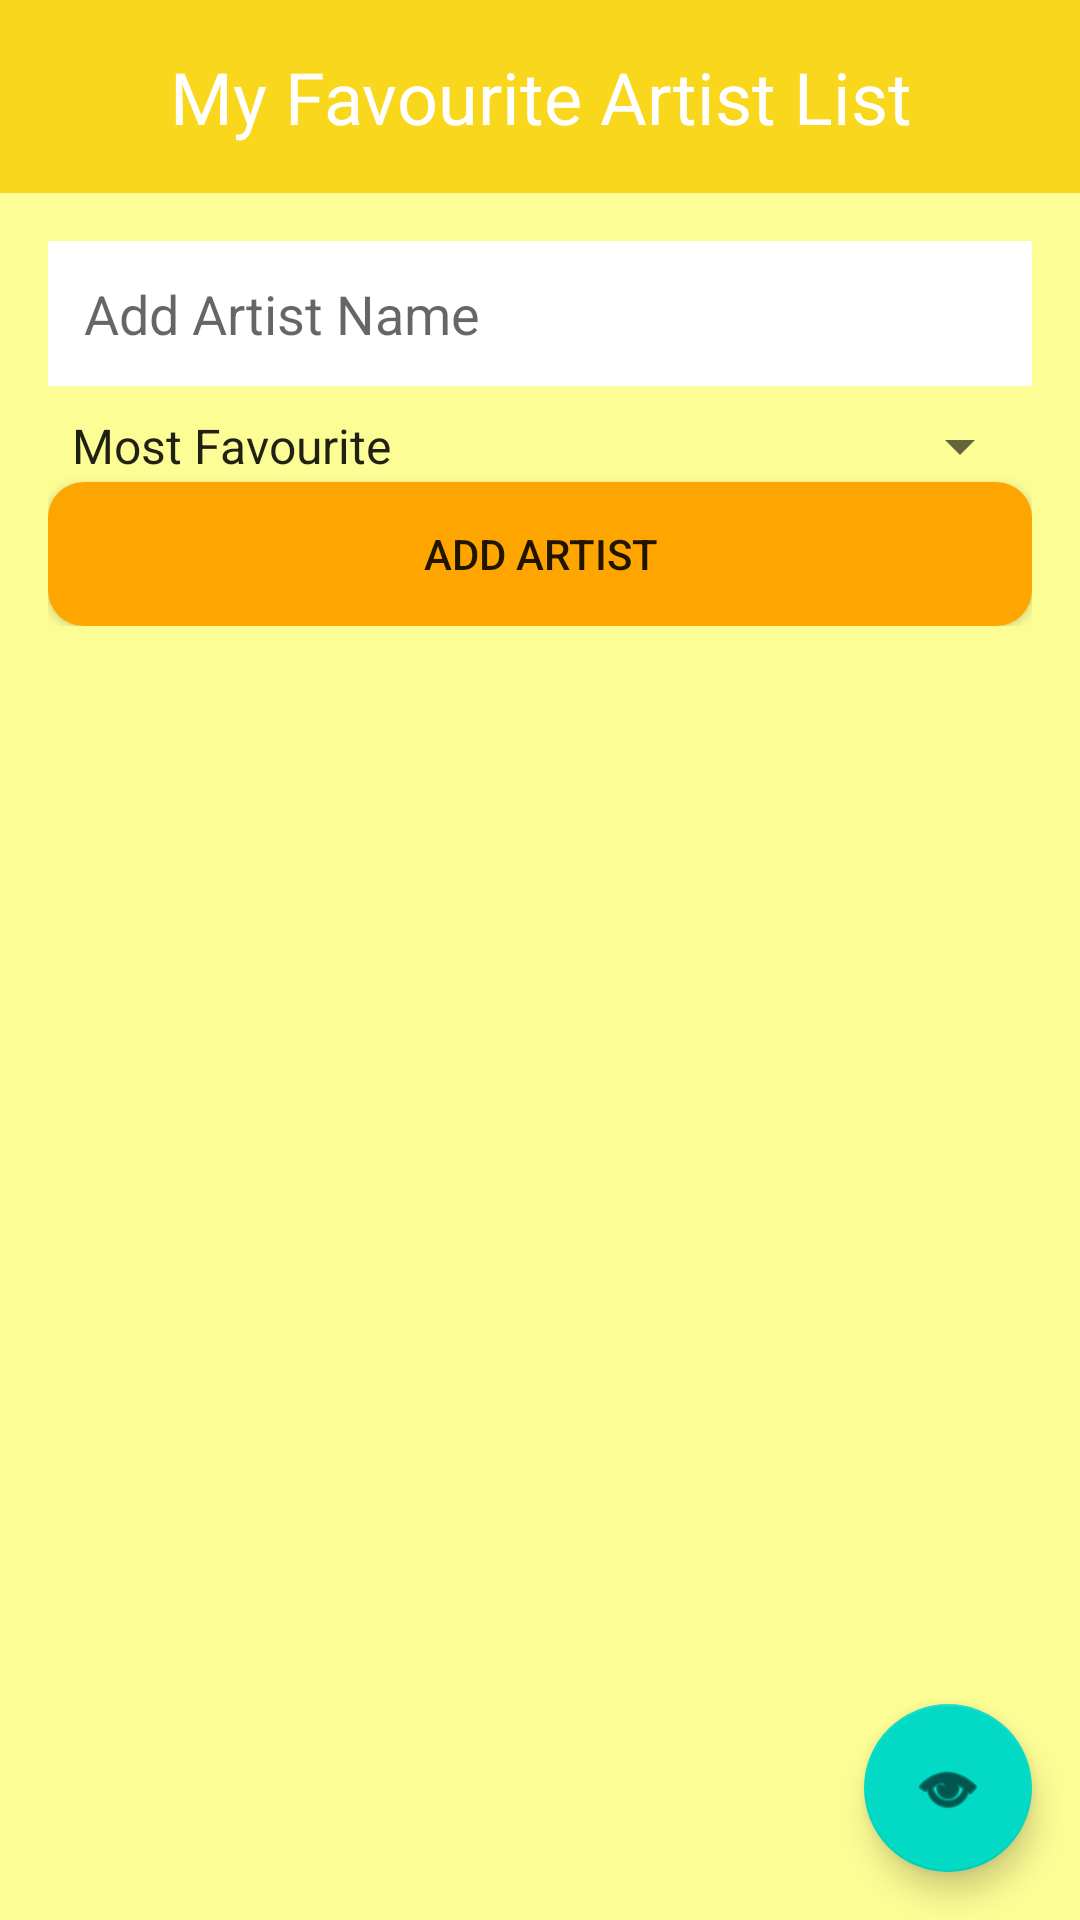

Reconstruct the res/layout file that produces this screen, plus the resources it refers to.
<!-- AndroidManifest.xml: application theme Theme.ITT632_Group_Project -->
<!-- res/layout/activity_to_do.xml -->
<?xml version="1.0" encoding="utf-8"?>
<RelativeLayout
    xmlns:android="http://schemas.android.com/apk/res/android"
    xmlns:tools="http://schemas.android.com/tools"
    android:layout_width="match_parent"
    android:layout_height="match_parent"
    android:background="#FDFD96"
    tools:context=".ToDoActivity">

    <TextView
        android:id="@+id/headerTextView"
        android:layout_width="match_parent"
        android:layout_height="wrap_content"
        android:text="My Favourite Artist List"
        android:textColor="#fff"
        android:textSize="24sp"
        android:gravity="center"
        android:background="#f8d71c"
        android:padding="16dp"/>

    <ImageButton
        android:id="@+id/buttonLogout"
        android:layout_width="wrap_content"
        android:layout_height="wrap_content"
        android:adjustViewBounds="true"
        android:maxWidth="42dp"
        android:maxHeight="42dp"
        android:scaleType="fitCenter"
        android:layout_marginLeft="3dp"
        android:layout_alignParentEnd="true"
        android:layout_alignParentTop="true"
        android:layout_marginEnd="16dp"
        android:layout_marginTop="11dp"
        android:background="#f8d71c"
        android:src="@drawable/logout"
        android:onClick="logout"
        />

    <RelativeLayout
        android:id="@+id/editTextLayout"
        android:layout_width="match_parent"
        android:layout_height="wrap_content"
        android:layout_below="@id/headerTextView"
        android:layout_marginTop="16dp"
        android:layout_marginLeft="16dp"
        android:layout_marginRight="16dp">

        <EditText
            android:id="@+id/editTextName"
            android:layout_width="match_parent"
            android:layout_height="wrap_content"
            android:hint="Add Artist Name"
            android:background="#fff"
            android:padding="12dp"/>

        <Spinner
            android:id="@+id/spinnerGenres"
            android:layout_width="match_parent"
            android:layout_height="wrap_content"
            android:layout_below="@id/editTextName"
            android:layout_marginTop="8dp"
            android:entries="@array/genres"/>

        <Button
            android:id="@+id/buttonAddArtist"
            android:layout_width="match_parent"
            android:layout_height="wrap_content"
            android:layout_weight="1"
            android:text="Add Artist"
            android:layout_below="@id/spinnerGenres"
            android:background="@drawable/rounded_button_background"
            />

    </RelativeLayout>

    <ListView
        android:id="@+id/ListViewArtists"
        android:layout_marginBottom="8dp"
        android:layout_marginLeft="8dp"
        android:layout_marginRight="8dp"
        android:layout_marginTop="12dp"
        android:layout_width="match_parent"
        android:layout_height="match_parent"
        android:layout_below="@id/editTextLayout"
        android:padding="16dp"/>

    <com.google.android.material.floatingactionbutton.FloatingActionButton
        android:id="@+id/fabViewArtists"
        android:layout_width="wrap_content"
        android:layout_height="wrap_content"
        android:layout_alignParentBottom="true"
        android:layout_alignParentEnd="true"
        android:layout_marginBottom="16dp"
        android:layout_marginEnd="16dp"
        android:src="@android:drawable/ic_menu_view"
        android:contentDescription="View Artists"
        />
</RelativeLayout>
<!-- resources referenced by this layout -->
<resources>
  <array name="genres">
          <item>Most Favourite</item>
          <item>Favourite</item>
          <item>Average</item>
      </array>
  <!-- drawable rounded_button_background (drawable) -->
  <?xml version="1.0" encoding="utf-8"?>
      <shape xmlns:android="http://schemas.android.com/apk/res/android">
          <solid android:color="#FFA500" />
          <corners android:radius="12dp" />
      </shape>
  <style name="Theme.ITT632_Group_Project" parent="Theme.MaterialComponents.DayNight.DarkActionBar">
          
          <item name="colorPrimary">@color/purple_500</item>
          <item name="colorPrimaryVariant">@color/purple_700</item>
          <item name="colorOnPrimary">@color/white</item>
          
          <item name="colorSecondary">@color/teal_200</item>
          <item name="colorSecondaryVariant">@color/teal_700</item>
          <item name="colorOnSecondary">@color/black</item>
          
          <item name="android:statusBarColor">?attr/colorPrimaryVariant</item>
          
      </style>
  <!-- not gathered from this repository: default colours our renderer supplied (Android Studio template values) -->
  <color name="purple_500">#FF6200EE</color>
  <color name="purple_700">#FF3700B3</color>
  <color name="teal_200">#FF03DAC5</color>
  <color name="teal_700">#FF018786</color>
  <color name="black">#FF000000</color>
  <color name="white">#FFFFFFFF</color>
</resources>
